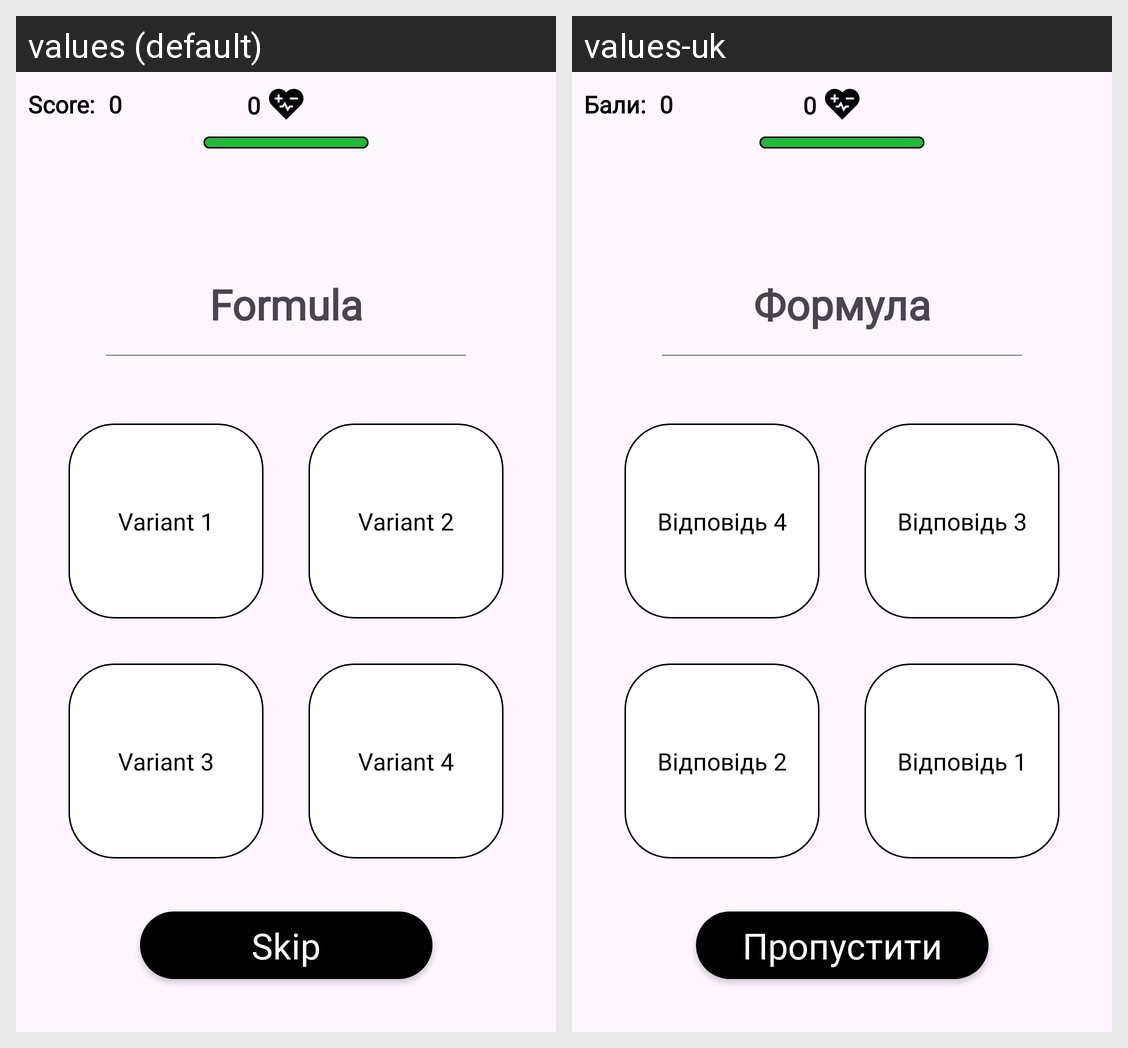

Here is an Android app screen in its default locale and in the app's own translations. Write out the translated-string differences for the strings that appear on this screen.
Android screen res/layout/fragment_process_page.xml rendered under 2 locales, left to right: values (default), values-uk. Device: Nexus 5 (rendered at 1080×1920; each locale shown at half size, 540×960, under a caption strip naming it); theme Theme.MathGame.
Strings drawn on this screen, with the default value and each locale's value (text and hints the layout hard-codes, and strings that could not be matched under every locale, appear in the picture but are not listed):

score
  values: Score:
  values-uk: Бали:

__0
  values:  0
  values-uk:  0

_0
  values:  0
  values-uk:  0

formula
  values: Formula
  values-uk: Формула

variant_1
  values: Variant 1
  values-uk: Відповідь 4

variant_2
  values: Variant 2
  values-uk: Відповідь 3

variant_3
  values: Variant 3
  values-uk: Відповідь 2

variant_4
  values: Variant 4
  values-uk: Відповідь 1

skip
  values: Skip
  values-uk: Пропустити
